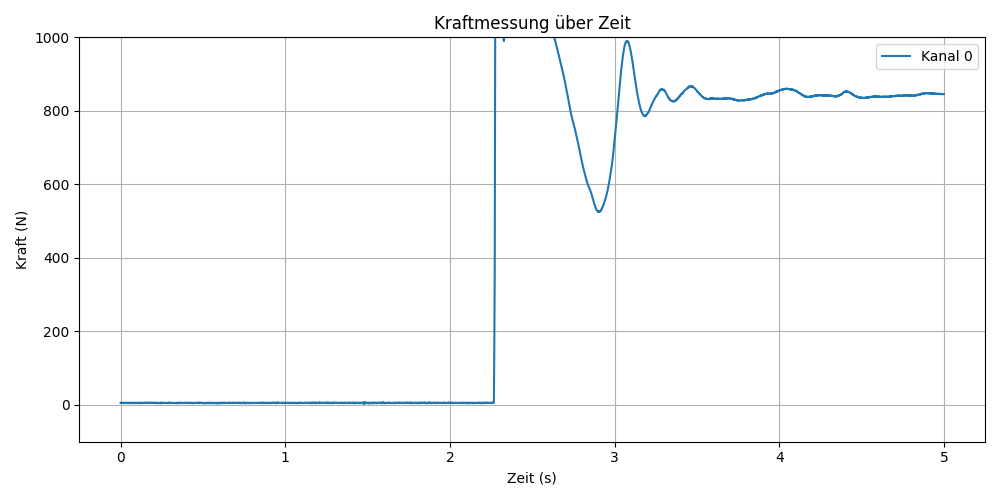

The file beside this chart, header and first rows:
time, raw_value, voltage_calc, voltage_default
0.000, 32787, 0.0029, 32752
0.001, 32786, 0.0027, 32751
0.002, 32786, 0.0027, 32751
0.003, 32787, 0.0029, 32752
0.004, 32785, 0.0026, 32750
0.005, 32786, 0.0027, 32751
0.006, 32785, 0.0026, 32750
0.007, 32785, 0.0026, 32750
0.008, 32786, 0.0027, 32751
0.009, 32786, 0.0027, 32751
0.010, 32786, 0.0027, 32751
0.011, 32786, 0.0027, 32751
0.012, 32786, 0.0027, 32751
0.013, 32787, 0.0029, 32752
0.014, 32786, 0.0027, 32751
0.015, 32787, 0.0029, 32752
0.016, 32785, 0.0026, 32750
0.017, 32785, 0.0026, 32750
0.018, 32787, 0.0029, 32752
0.019, 32787, 0.0029, 32752
0.020, 32787, 0.0029, 32752
0.021, 32785, 0.0026, 32750
0.022, 32786, 0.0027, 32751
0.023, 32786, 0.0027, 32751
0.024, 32786, 0.0027, 32751
0.025, 32786, 0.0027, 32751
0.026, 32786, 0.0027, 32751
0.027, 32787, 0.0029, 32752
0.028, 32784, 0.0024, 32749
0.029, 32786, 0.0027, 32751
0.030, 32787, 0.0029, 32752
0.031, 32786, 0.0027, 32751
0.032, 32786, 0.0027, 32751
0.033, 32787, 0.0029, 32752
0.034, 32787, 0.0029, 32752
0.035, 32786, 0.0027, 32751
0.036, 32787, 0.0029, 32752
0.037, 32787, 0.0029, 32752
0.038, 32785, 0.0026, 32750
0.039, 32786, 0.0027, 32751
0.040, 32787, 0.0029, 32752
0.041, 32786, 0.0027, 32751
0.042, 32786, 0.0027, 32751
0.043, 32785, 0.0026, 32750
0.044, 32784, 0.0024, 32749
0.045, 32787, 0.0029, 32752
0.046, 32785, 0.0026, 32750
0.047, 32786, 0.0027, 32751
0.048, 32786, 0.0027, 32751
0.049, 32784, 0.0024, 32749
0.050, 32786, 0.0027, 32751
0.051, 32787, 0.0029, 32752
0.052, 32787, 0.0029, 32752
0.053, 32788, 0.0031, 32753
0.054, 32786, 0.0027, 32751
0.055, 32785, 0.0026, 32750
0.056, 32785, 0.0026, 32750
0.057, 32787, 0.0029, 32752
0.058, 32786, 0.0027, 32751
0.059, 32783, 0.0023, 32748
... 4,940 more rows
